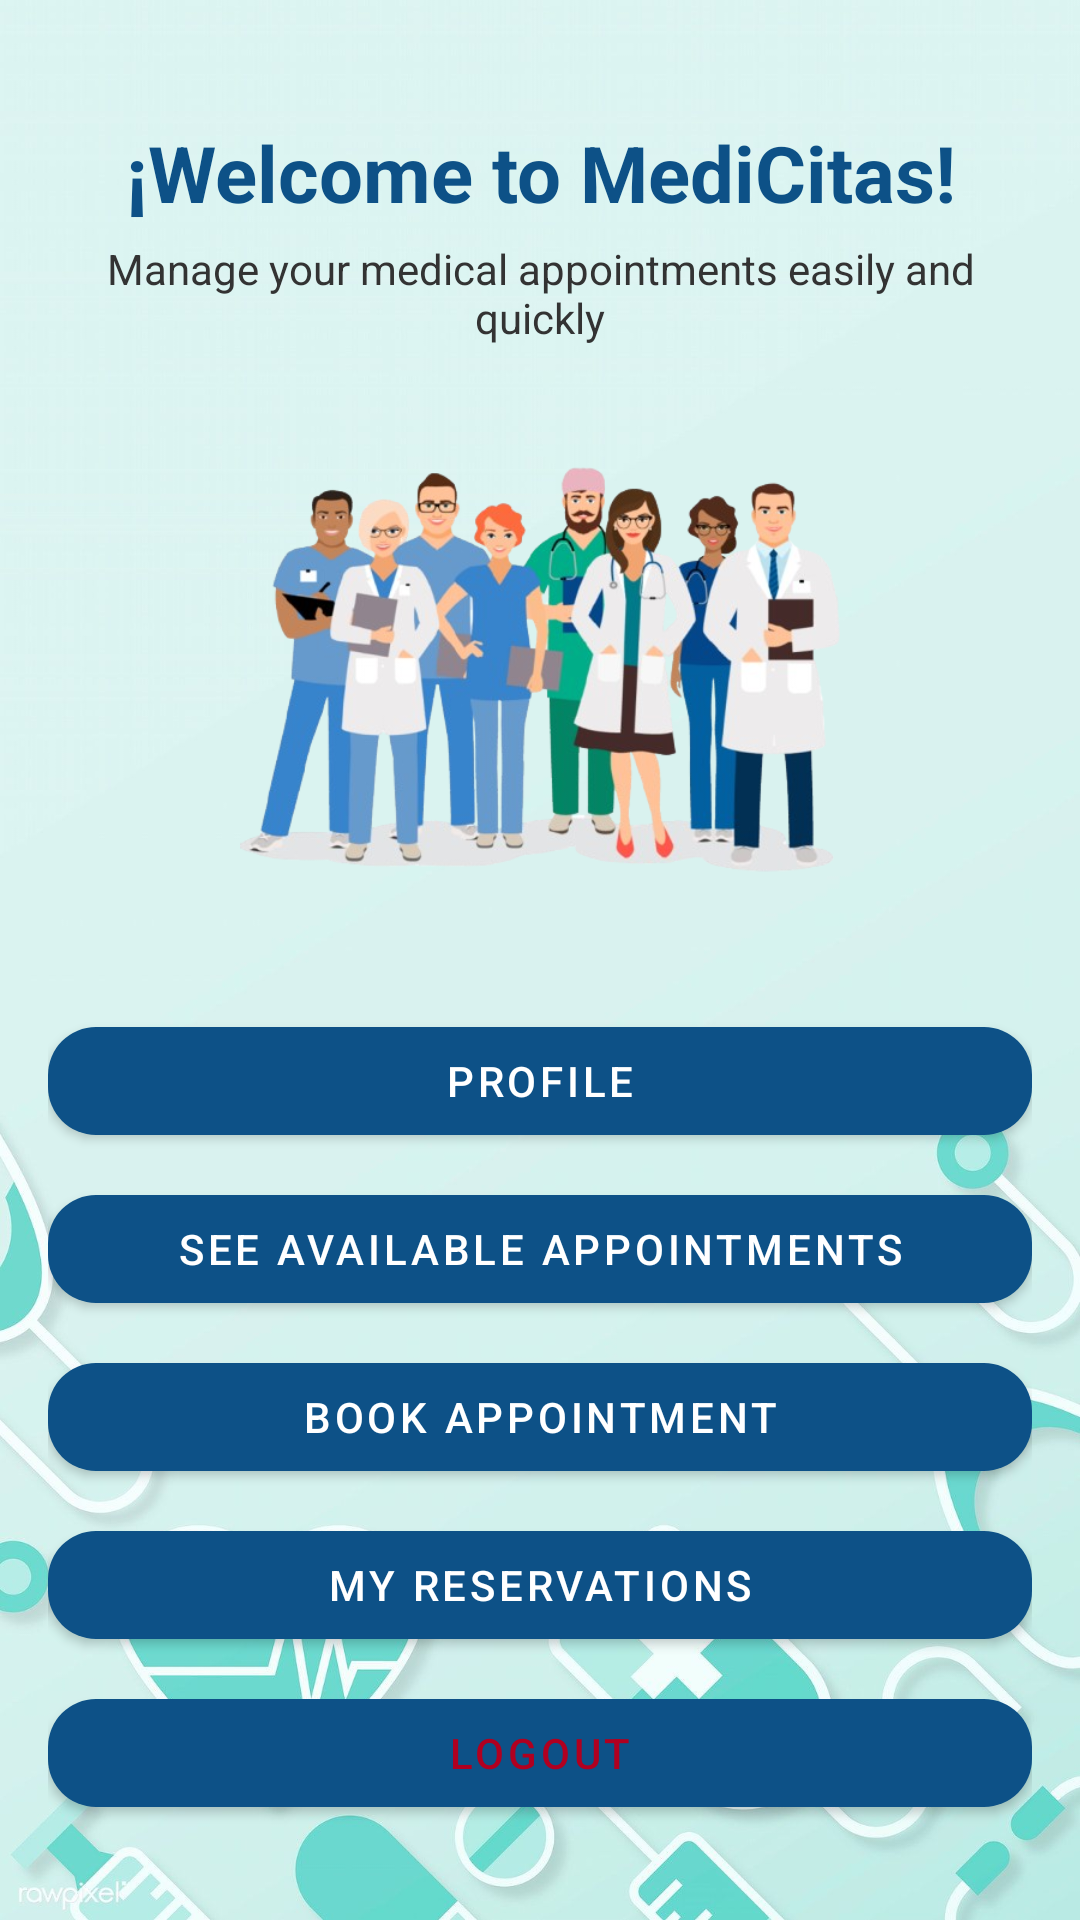

Write the Android layout XML for this screen, with the resource values it uses.
<!-- AndroidManifest.xml: application theme Theme.medicitas -->
<!-- res/layout/activity_main.xml -->
<?xml version="1.0" encoding="utf-8"?>
<androidx.constraintlayout.widget.ConstraintLayout
    xmlns:android="http://schemas.android.com/apk/res/android"
    xmlns:app="http://schemas.android.com/apk/res-auto"
    android:layout_width="match_parent"
    android:layout_height="match_parent"
    android:background="@drawable/background_image"
    android:padding="16dp">

    <TextView
        android:id="@+id/welcomeTextView"
        android:layout_width="0dp"
        android:layout_height="wrap_content"
        android:layout_marginTop="24dp"
        android:text="¡Welcome to MediCitas!"
        android:textSize="26sp"
        android:textStyle="bold"
        android:textColor="#0D5187"
        android:gravity="center"
        android:layout_marginBottom="8dp"
        app:layout_constraintTop_toTopOf="parent"
        app:layout_constraintStart_toStartOf="parent"
        app:layout_constraintEnd_toEndOf="parent"/>

    <TextView
        android:id="@+id/descriptionTextView"
        android:layout_width="0dp"
        android:layout_height="wrap_content"
        android:layout_marginTop="5dp"
        android:text="Manage your medical appointments easily and quickly"
        android:textSize="14sp"
        android:textColor="#333333"
        android:gravity="center"
        app:layout_constraintTop_toBottomOf="@id/welcomeTextView"
        app:layout_constraintStart_toStartOf="parent"
        app:layout_constraintEnd_toEndOf="parent"
        android:layout_marginBottom="24dp"/>

    <ImageView
        android:id="@+id/illustrationImage"
        android:layout_width="200dp"
        android:layout_height="200dp"
        android:layout_marginTop="8dp"
        android:src="@drawable/doctor_illustration"
        app:layout_constraintTop_toBottomOf="@id/descriptionTextView"
        app:layout_constraintStart_toStartOf="parent"
        app:layout_constraintEnd_toEndOf="parent"
        android:contentDescription="Illustration" />

    <LinearLayout
        android:id="@+id/buttonContainer"
        android:layout_width="0dp"
        android:layout_height="wrap_content"
        android:orientation="vertical"
        android:gravity="center"
        android:layout_marginTop="8dp"
        app:layout_constraintTop_toBottomOf="@id/illustrationImage"
        app:layout_constraintStart_toStartOf="parent"
        app:layout_constraintEnd_toEndOf="parent">

        <com.google.android.material.button.MaterialButton
            android:id="@+id/viewProfileButton"
            style="@style/MediButton"
            android:layout_marginTop="5dp"
            android:text="Profile"
            android:icon="@drawable/ic_user" />

        <com.google.android.material.button.MaterialButton
            android:id="@+id/viewAvailableAppointmentsButton"
            style="@style/MediButton"
            android:text="See available appointments"
            android:icon="@drawable/ic_calendar" />

        <com.google.android.material.button.MaterialButton
            android:id="@+id/makeReservationButton"
            style="@style/MediButton"
            android:text="Book Appointment"
            android:icon="@drawable/ic_calendar" />

        <com.google.android.material.button.MaterialButton
            android:id="@+id/viewReservationsButton"
            style="@style/MediButton"
            android:text="My Reservations"
            android:icon="@drawable/ic_list" />

        <com.google.android.material.button.MaterialButton
            android:id="@+id/logoutButton"
            style="@style/MediButton"
            android:text="Logout"
            android:icon="@drawable/ic_logout"
            android:iconTint="#B00020"
            android:textColor="#B00020"/>
    </LinearLayout>

    <com.google.android.material.card.MaterialCardView
        android:id="@+id/healthTipCard"
        android:layout_width="0dp"
        android:layout_height="wrap_content"
        android:layout_marginTop="16dp"
        android:layout_marginBottom="16dp"
        app:cardCornerRadius="16dp"
        app:cardElevation="6dp"
        app:layout_constraintTop_toBottomOf="@id/buttonContainer"
        app:layout_constraintStart_toStartOf="parent"
        app:layout_constraintEnd_toEndOf="parent"
        android:backgroundTint="#E3F2FD">

        <LinearLayout
            android:layout_width="match_parent"
            android:layout_height="wrap_content"
            android:orientation="vertical"
            android:padding="16dp">

            <TextView
                android:layout_width="match_parent"
                android:layout_height="wrap_content"
                android:text="🩺 Health Tip"
                android:textStyle="bold"
                android:textSize="16sp"
                android:textColor="#0D5187"/>

            <TextView
                android:id="@+id/healthTipTextView"
                android:layout_width="match_parent"
                android:layout_height="wrap_content"
                android:text="Drink at least 8 glasses of water a day to stay healthy and hydrated."
                android:textSize="14sp"
                android:textColor="#333333"
                android:layout_marginTop="4dp"/>
        </LinearLayout>
    </com.google.android.material.card.MaterialCardView>

</androidx.constraintlayout.widget.ConstraintLayout>
<!-- resources referenced by this layout -->
<resources>
  <!-- drawable background_image: jpg bitmap (drawable, 82536 bytes) -->
  <!-- drawable doctor_illustration: png bitmap (drawable, 247777 bytes) -->
  <!-- drawable ic_calendar (drawable) -->
  <vector xmlns:android="http://schemas.android.com/apk/res/android" android:height="24dp" android:width="24dp" android:viewportWidth="24" android:viewportHeight="24"><path android:fillColor="#000000" android:pathData="M12 9C14 9 15 11.42 13.59 12.84C12.17 14.26 9.75 13.25 9.75 11.25C9.75 10 10.75 9 12 9M16.5 18H7.5V16.88C7.5 15.63 9.5 14.63 12 14.63S16.5 15.63 16.5 16.88M19 19H5V8H19M16 1V3H8V1H6V3H5C3.9 3 3 3.9 3 5V19C3 20.11 3.9 21 5 21H19C20.11 21 21 20.11 21 19V5C21 3.9 20.11 3 19 3H18V1H16Z" /></vector>
  <style name="MediButton" parent="Widget.MaterialComponents.Button">
          <item name="android:layout_width">match_parent</item>
          <item name="android:layout_height">wrap_content</item>
          <item name="cornerRadius">16dp</item>
          <item name="backgroundTint">#0D5187</item>
          <item name="android:textColor">#FFFFFF</item>
          <item name="iconPadding">8dp</item>
          <item name="android:layout_marginTop">8dp</item>
          <item name="iconGravity">textStart</item>
      </style>
  <style name="Theme.medicitas" parent="Base.Theme.medicitas" />
  <style name="Base.Theme.medicitas" parent="Theme.Material3.DayNight.NoActionBar">
          
          
      </style>
</resources>
